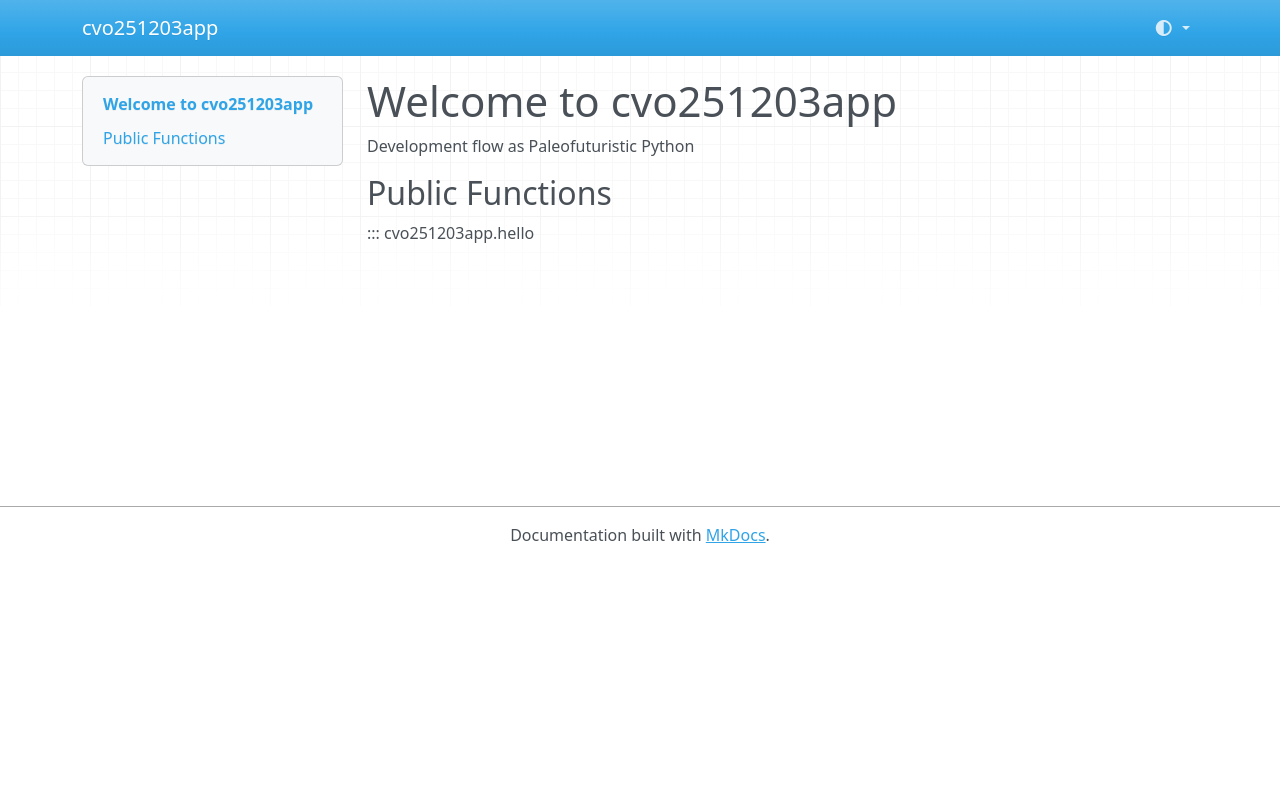

repository: Carlovo/cvo251203app · page: index.html · generator: mkdocs

# Welcome to cvo251203app

Development flow as Paleofuturistic Python

## Public Functions

::: cvo251203app.hello
